Image classification data set "dataset_split" (dilaracakmakk/Image-Classification-with-CNN_ on GitHub). Class labels (3): dress, pants, t-shirt.

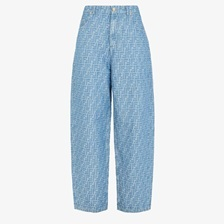
Label: pants

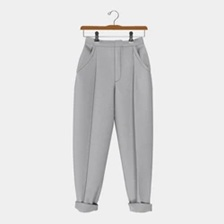
Label: pants

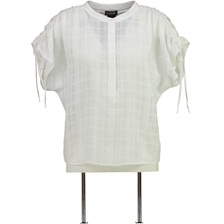
Label: t-shirt

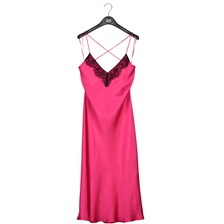
Label: dress

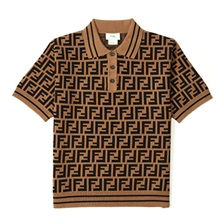
Label: t-shirt

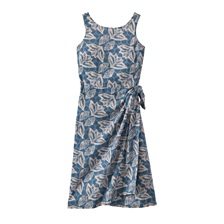
Label: dress
